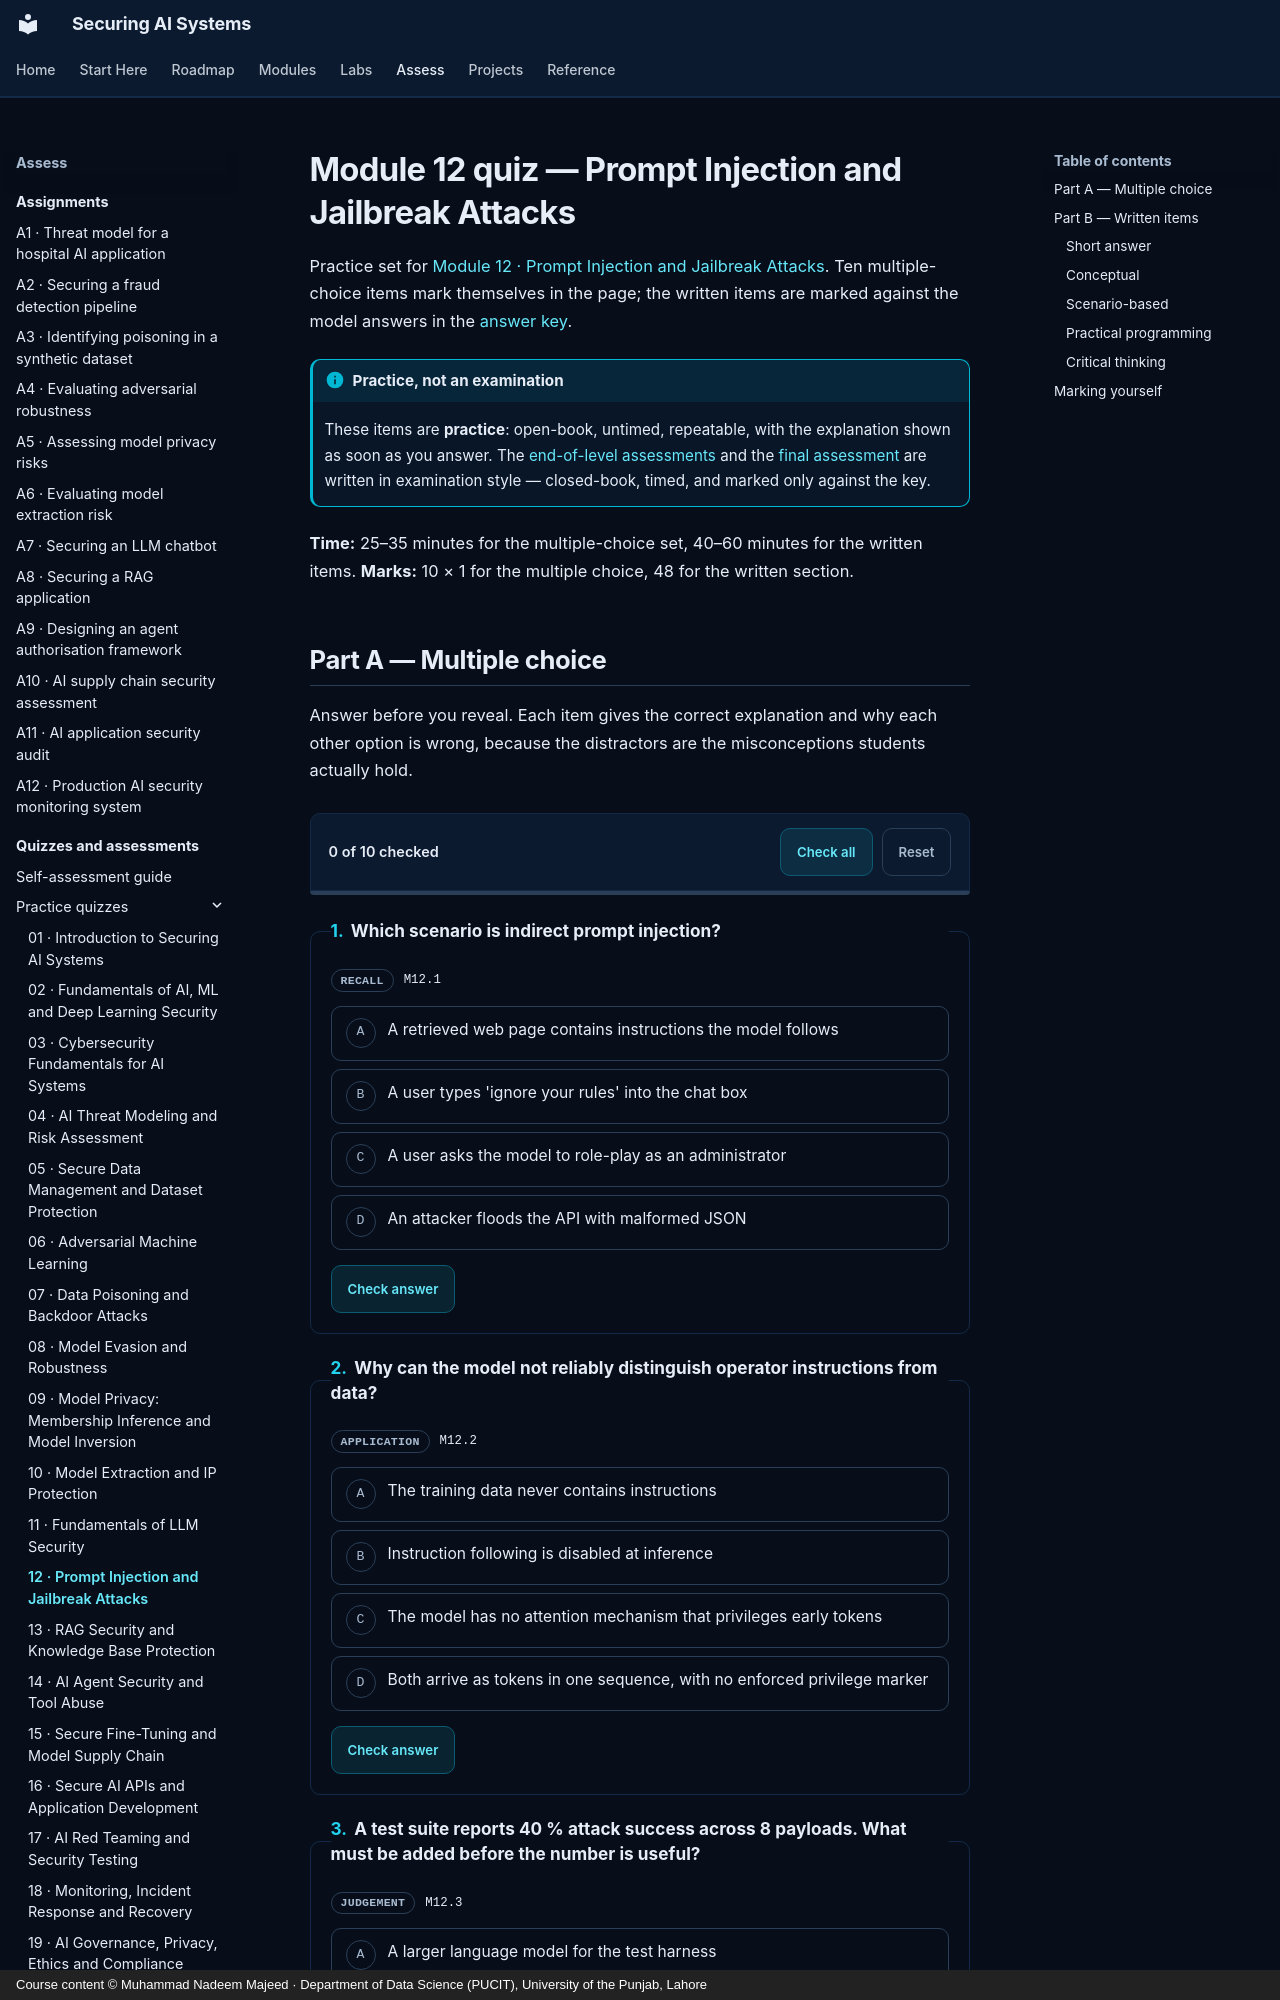

repository: nadeem-majeedch/Securing-AI-Systems · page: quizzes/m12/index.html · generator: mkdocs · copyright: Course content © Muhammad Nadeem Majeed · Department of Data Science (PUCIT), University of the Punjab, Lahore

---
title: "Module 12 quiz — Prompt Injection and Jailbreak Attacks"
description: "Ten multiple-choice and nine written practice items for module 12."
---

# Module 12 quiz — Prompt Injection and Jailbreak Attacks

Practice set for [Module 12 · Prompt Injection and Jailbreak Attacks](../modules/12-prompt-injection.md). Ten multiple-choice items
mark themselves in the page; the written items are marked against the model answers in the
[answer key](answers/m12.md).

!!! info "Practice, not an examination"

    These items are **practice**: open-book, untimed, repeatable, with the explanation shown as soon as you
    answer. The [end-of-level assessments](level-1.md) and the [final assessment](final.md) are written in
    examination style — closed-book, timed, and marked only against the key.

**Time:** 25–35 minutes for the multiple-choice set, 40–60 minutes for the written items.
**Marks:** 10 × 1 for the multiple choice, 48 for the written section.
